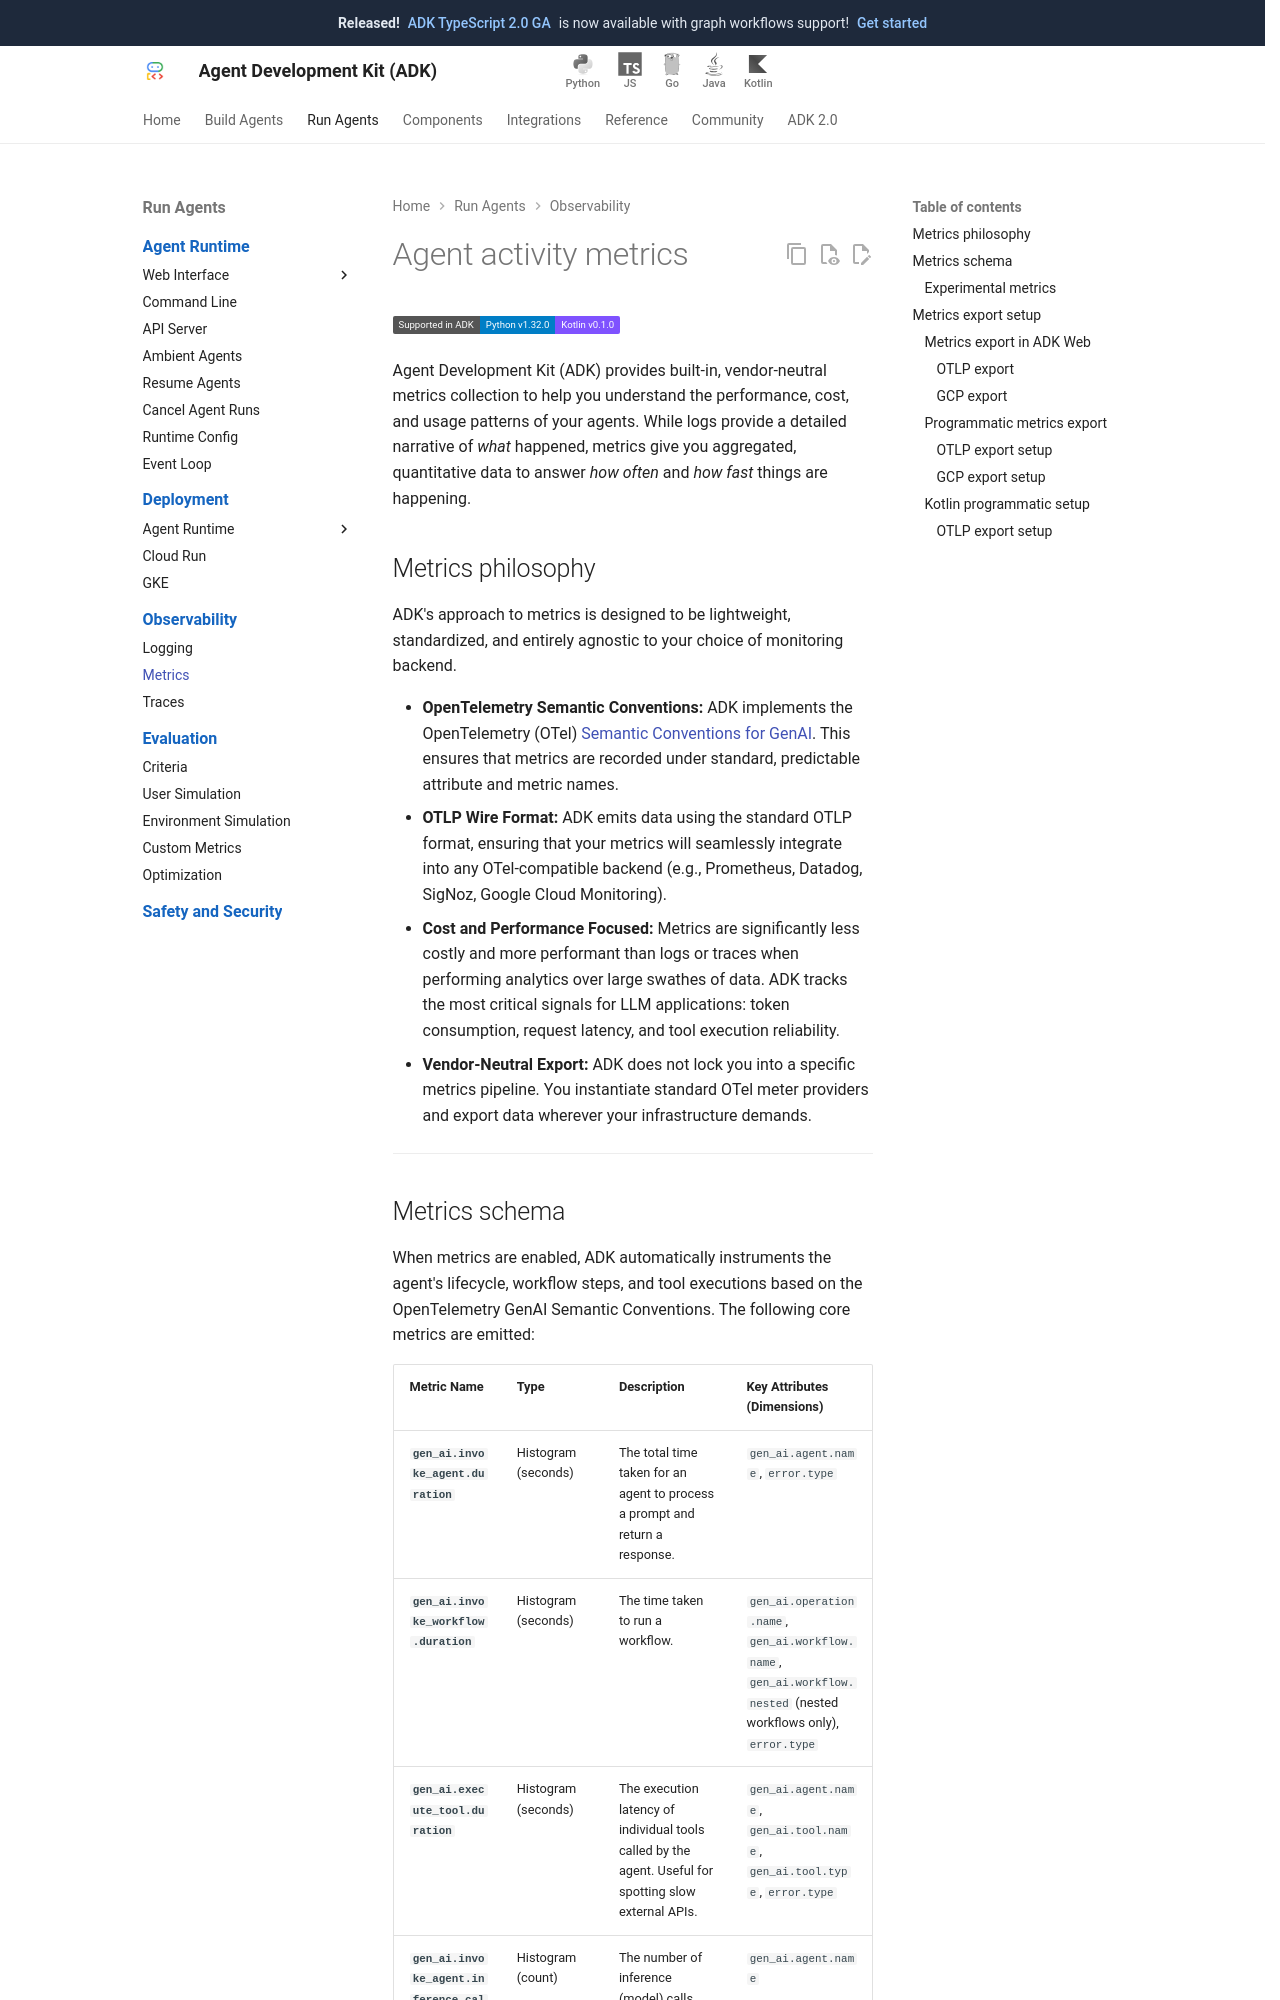

repository: google/adk-docs · page: observability/metrics/index.html · generator: mkdocs

# Agent activity metrics

<div class="language-support-tag">
  <span class="lst-supported">Supported in ADK</span><span class="lst-python">Python v1.32.0</span><span class="lst-kotlin">Kotlin v0.1.0</span>
</div>

Agent Development Kit (ADK) provides built-in, vendor-neutral metrics collection to help you understand the performance, cost, and usage patterns of your agents. While logs provide a detailed narrative of *what* happened, metrics give you aggregated, quantitative data to answer *how often* and *how fast* things are happening.

## Metrics philosophy

ADK's approach to metrics is designed to be lightweight, standardized, and entirely agnostic to your choice of monitoring backend.

*   **OpenTelemetry Semantic Conventions:** ADK implements the OpenTelemetry (OTel) [Semantic Conventions for GenAI](https://github.com/open-telemetry/semantic-conventions/blob/main/docs/gen-ai/gen-ai-metrics.md). This ensures that metrics are recorded under standard, predictable attribute and metric names.
*   **OTLP Wire Format:** ADK emits data using the standard OTLP format, ensuring that your metrics will seamlessly integrate into any OTel-compatible backend (e.g., Prometheus, Datadog, SigNoz, Google Cloud Monitoring).
*   **Cost and Performance Focused:** Metrics are significantly less costly and more performant than logs or traces when performing analytics over large swathes of data. ADK tracks the most critical signals for LLM applications: token consumption, request latency, and tool execution reliability.
*   **Vendor-Neutral Export:** ADK does not lock you into a specific metrics pipeline. You instantiate standard OTel meter providers and export data wherever your infrastructure demands.

---
